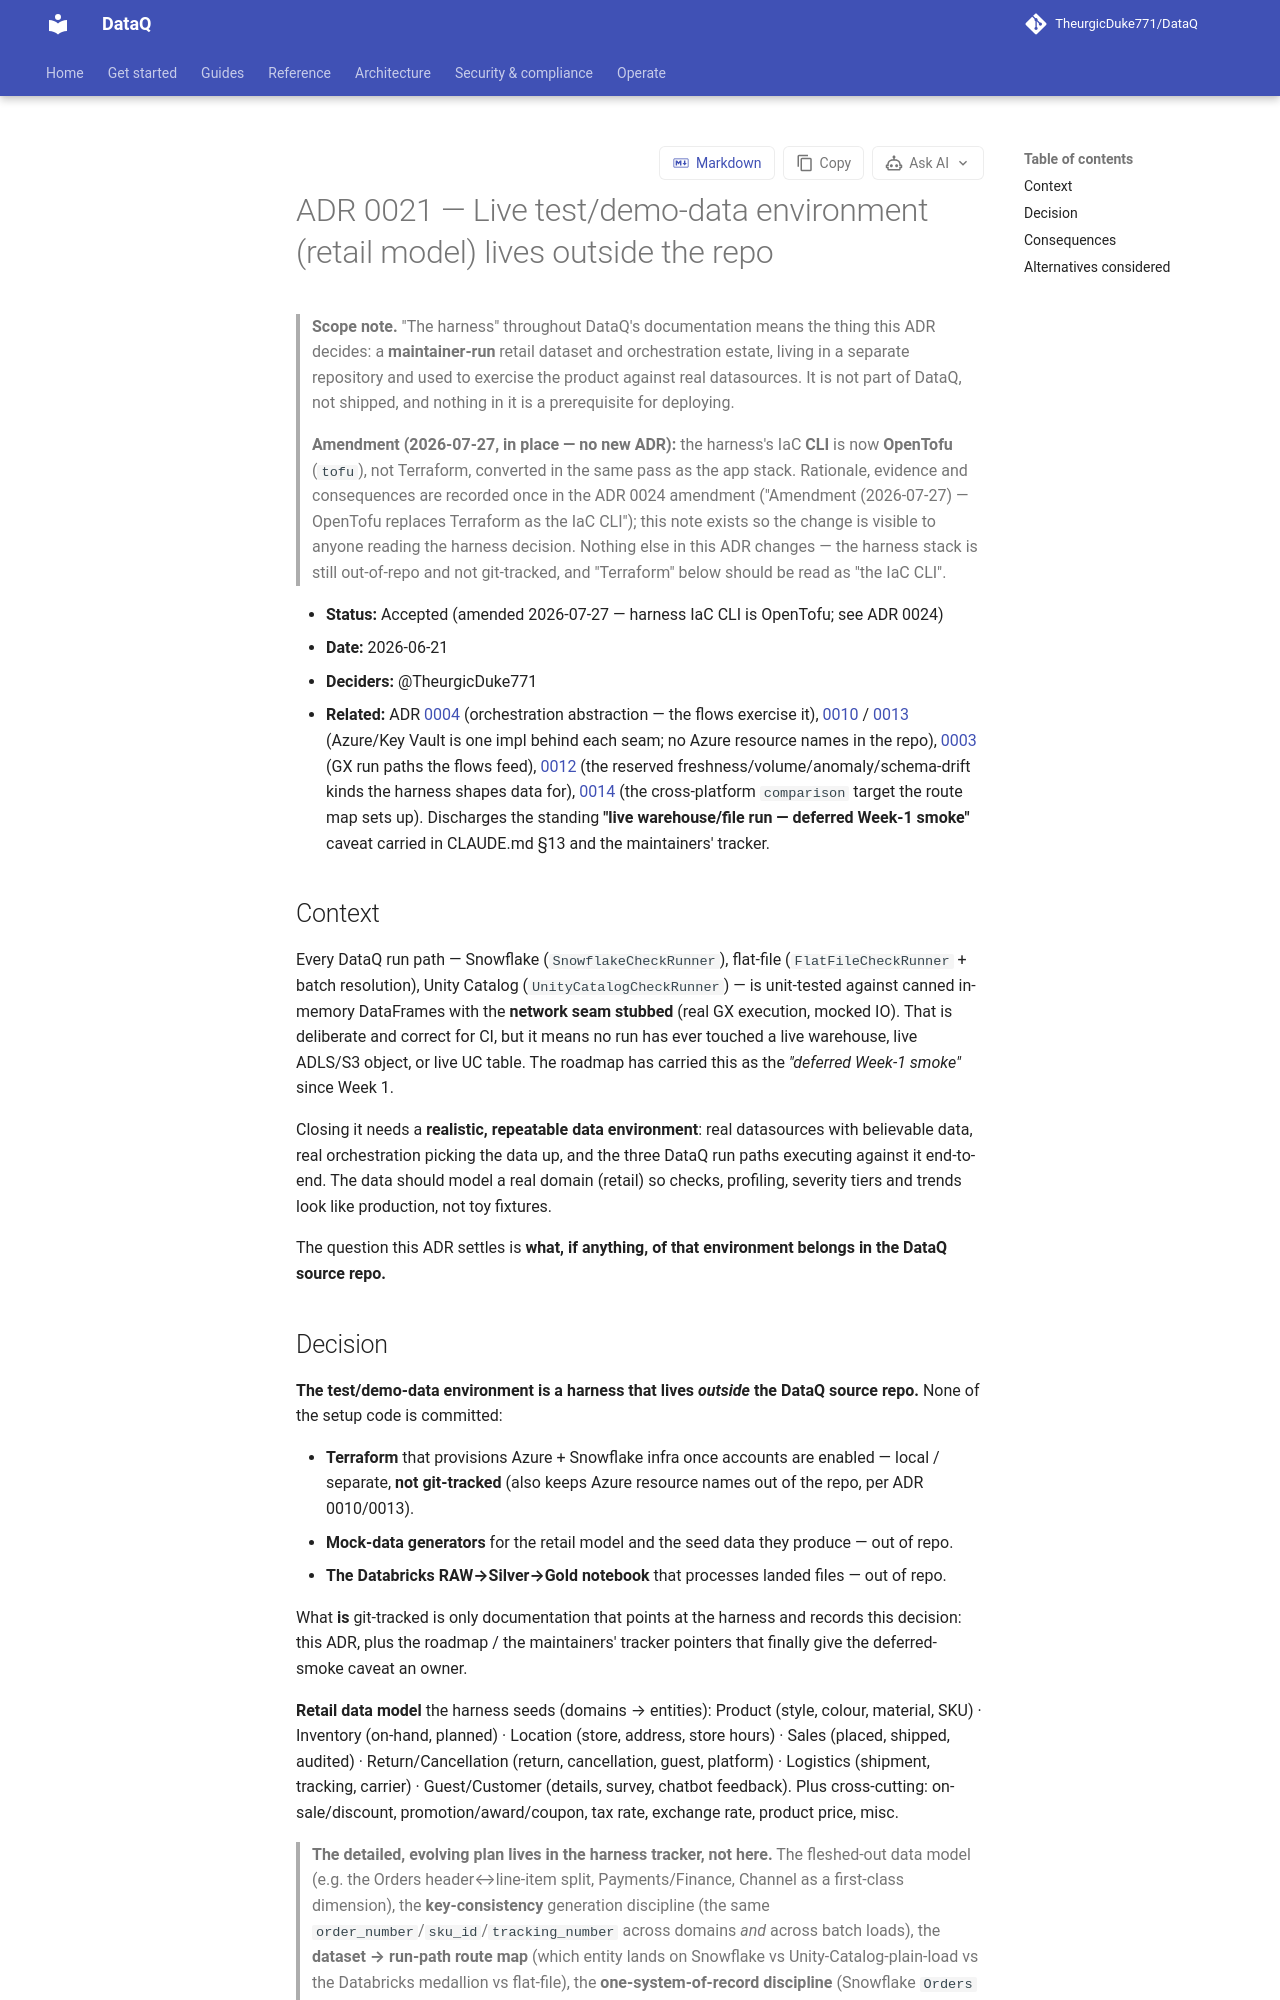

repository: TheurgicDuke771/DataQ · page: docs/latest/adr/0021-demo-test-data-environment-strategy/index.html · generator: mkdocs

# ADR 0021 — Live test/demo-data environment (retail model) lives outside the repo

> **Scope note.** "The harness" throughout DataQ's documentation means the thing this
> ADR decides: a **maintainer-run** retail dataset and orchestration estate, living in a
> separate repository and used to exercise the product against real datasources. It is
> not part of DataQ, not shipped, and nothing in it is a prerequisite for deploying.

> **Amendment (2026-07-27, in place — no new ADR):** the harness's IaC **CLI** is now
> **OpenTofu** (`tofu`), not Terraform, converted in the same pass as the app stack.
> Rationale, evidence and consequences are recorded once in the ADR 0024 amendment
> ("Amendment (2026-07-27) — OpenTofu replaces Terraform as the IaC CLI"); this note
> exists so the change is visible to anyone reading the harness decision. Nothing else
> in this ADR changes — the harness stack is still out-of-repo and not git-tracked, and
> "Terraform" below should be read as "the IaC CLI".

- **Status:** Accepted (amended 2026-07-27 — harness IaC CLI is OpenTofu; see ADR 0024)
- **Date:** 2026-06-21
- **Deciders:** @TheurgicDuke771
- **Related:** ADR [0004](0004-orchestration-abstraction.md) (orchestration abstraction — the flows exercise it), [0010](0010-provider-agnostic-infrastructure-seams.md) / [0013](0013-marketplace-distribution-and-anti-lock-in.md) (Azure/Key Vault is one impl behind each seam; no Azure resource names in the repo), [0003](0003-gx-only-for-v1.md) (GX run paths the flows feed), [0012](0012-monitor-kind-seam.md) (the reserved freshness/volume/anomaly/schema-drift kinds the harness shapes data for), [0014](0014-reconciliation-comparison-check-kind.md) (the cross-platform `comparison` target the route map sets up). Discharges the standing **"live warehouse/file run — deferred Week-1 smoke"** caveat carried in CLAUDE.md §13 and the maintainers' tracker.

## Context

Every DataQ run path — Snowflake (`SnowflakeCheckRunner`), flat-file (`FlatFileCheckRunner` + batch resolution), Unity Catalog (`UnityCatalogCheckRunner`) — is unit-tested against canned in-memory DataFrames with the **network seam stubbed** (real GX execution, mocked IO). That is deliberate and correct for CI, but it means no run has ever touched a live warehouse, live ADLS/S3 object, or live UC table. The roadmap has carried this as the *"deferred Week-1 smoke"* since Week 1.

Closing it needs a **realistic, repeatable data environment**: real datasources with believable data, real orchestration picking the data up, and the three DataQ run paths executing against it end-to-end. The data should model a real domain (retail) so checks, profiling, severity tiers and trends look like production, not toy fixtures.

The question this ADR settles is **what, if anything, of that environment belongs in the DataQ source repo.**
